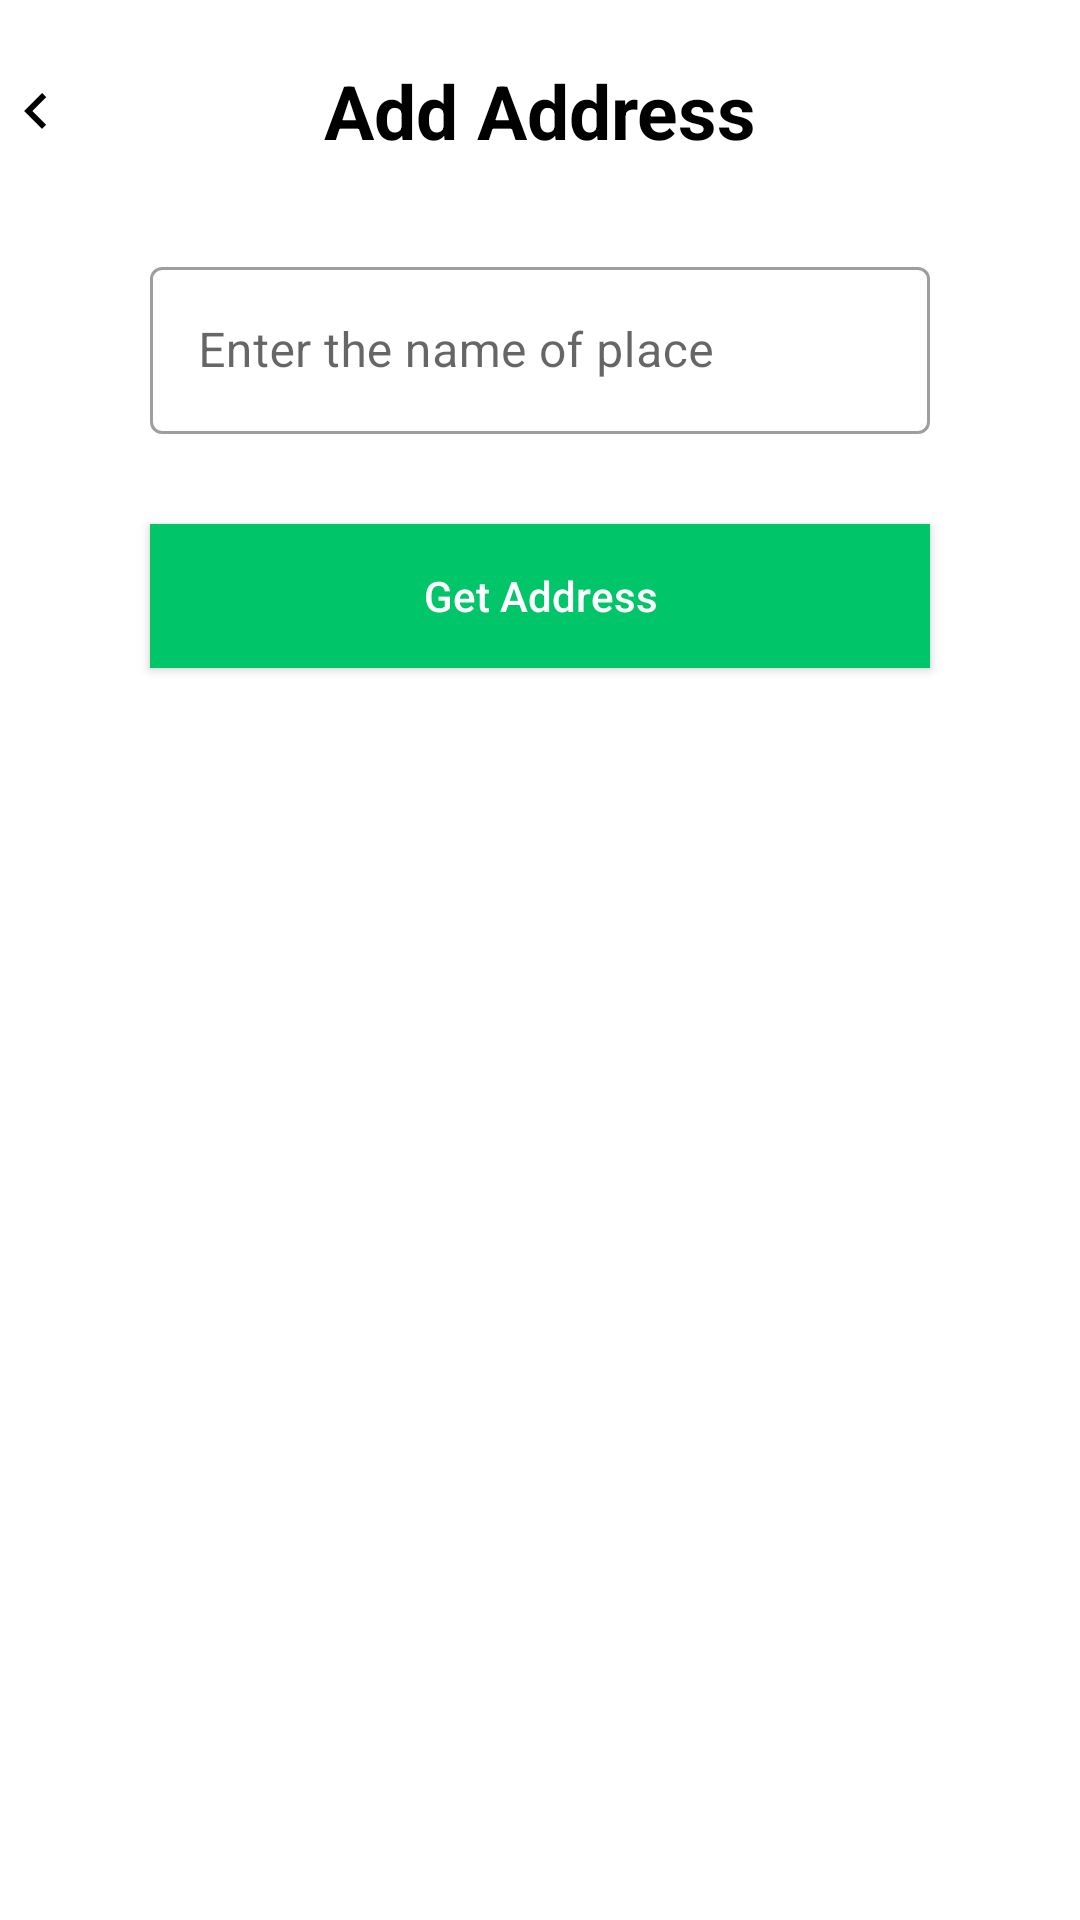

Write the Android layout XML for this screen, with the resource values it uses.
<!-- AndroidManifest.xml: application theme Theme.ClickBuy -->
<!-- res/layout/fragment_add_address.xml -->
<?xml version="1.0" encoding="utf-8"?>
<androidx.constraintlayout.widget.ConstraintLayout xmlns:android="http://schemas.android.com/apk/res/android"
    xmlns:app="http://schemas.android.com/apk/res-auto"
    xmlns:tools="http://schemas.android.com/tools"
    android:layout_width="match_parent"
    android:layout_height="match_parent"
    tools:context=".address.addaddresses.view.AddAddressFragment">

    <TextView
        android:id="@+id/textView"
        android:layout_width="wrap_content"
        android:layout_height="wrap_content"
        android:layout_marginTop="20sp"
        android:text="@string/add_address"
        android:textColor="@color/black"
        android:textSize="25sp"
        android:textStyle="bold"
        app:layout_constraintEnd_toEndOf="parent"
        app:layout_constraintStart_toStartOf="parent"
        app:layout_constraintTop_toTopOf="parent" />

    <ImageView
        android:id="@+id/arrow_back_imageView"
        android:layout_width="wrap_content"
        android:layout_height="wrap_content"
        android:contentDescription="@string/go_back"
        android:src="@drawable/ic_arrow_left"
        app:layout_constraintBottom_toBottomOf="@id/textView"
        app:layout_constraintStart_toStartOf="parent"
        app:layout_constraintTop_toTopOf="@id/textView" />

    <com.google.android.material.textfield.TextInputLayout
        android:id="@+id/place_name_input_layout"
        style="@style/Widget.MaterialComponents.TextInputLayout.OutlinedBox"
        android:layout_width="match_parent"
        android:layout_height="wrap_content"
        android:layout_marginStart="50sp"
        android:layout_marginTop="30sp"
        android:layout_marginEnd="50sp"
        android:hint="@string/enter_place_name"
        app:layout_constraintTop_toBottomOf="@+id/textView">

        <com.google.android.material.textfield.TextInputEditText
            android:id="@+id/place_name_editText"
            android:layout_width="match_parent"
            android:layout_height="wrap_content"
            android:textColorHint="#757575" />
    </com.google.android.material.textfield.TextInputLayout>

    <androidx.appcompat.widget.AppCompatButton
        android:id="@+id/get_address_button"
        android:layout_width="match_parent"
        android:layout_height="wrap_content"
        android:layout_marginStart="50sp"
        android:layout_marginTop="30sp"
        android:layout_marginEnd="50sp"
        android:background="@color/background_coupons"
        android:text="@string/get_address"
        android:textAllCaps="false"
        android:textColor="@color/white"
        app:layout_constraintTop_toBottomOf="@+id/place_name_input_layout" />


    <ImageView
        android:id="@+id/no_address_exist_imageView"
        android:layout_width="match_parent"
        android:layout_height="0dp"
        android:layout_marginStart="40sp"
        android:layout_marginTop="40sp"
        android:layout_marginEnd="40sp"
        android:contentDescription="@string/get_address_error"
        android:src="@drawable/ic_no_place"
        android:visibility="gone"
        app:layout_constraintBottom_toTopOf="@+id/no_address_exist_textView"
        app:layout_constraintTop_toBottomOf="@+id/get_address_button" />

    <TextView
        android:id="@+id/no_address_exist_textView"
        android:layout_width="wrap_content"
        android:layout_height="wrap_content"
        android:layout_marginTop="20sp"
        android:layout_marginBottom="45sp"
        android:text="@string/get_address_error"
        android:textColor="@color/black"
        android:textSize="25sp"
        android:visibility="gone"
        app:layout_constraintBottom_toBottomOf="parent"
        app:layout_constraintEnd_toEndOf="parent"
        app:layout_constraintStart_toStartOf="parent" />

    <androidx.recyclerview.widget.RecyclerView
        android:id="@+id/address_recycler_view"
        android:layout_width="match_parent"
        android:layout_height="0dp"
        tools:listitem="@layout/custom_row_add_address"
        android:layout_margin="40sp"
        android:contentDescription="@string/all_available_address"
        app:layout_constraintTop_toBottomOf="@+id/get_address_button" />


</androidx.constraintlayout.widget.ConstraintLayout>
<!-- res/layout/custom_row_add_address.xml (included above) -->
<?xml version="1.0" encoding="utf-8"?>
<androidx.constraintlayout.widget.ConstraintLayout xmlns:android="http://schemas.android.com/apk/res/android"
    xmlns:app="http://schemas.android.com/apk/res-auto"
    android:id="@+id/currency_constraintLayout"
    android:layout_width="match_parent"
    android:layout_height="wrap_content"
    android:layout_margin="20dp"
    android:padding="5sp">

    <TextView
        android:id="@+id/address_textView"
        android:layout_width="wrap_content"
        android:layout_height="wrap_content"
        android:text="@string/add_address"
        app:layout_constraintEnd_toEndOf="parent"
        android:textAlignment="center"
        android:textColor="@color/black"
        android:textSize="25sp"
        android:textStyle="bold"
        app:layout_constraintStart_toStartOf="parent"
        app:layout_constraintTop_toTopOf="parent" />

</androidx.constraintlayout.widget.ConstraintLayout>
<!-- resources referenced by this layout -->
<resources>
  <color name="background_coupons">#00C569</color>
  <color name="black">#FF000000</color>
  <color name="white">#FFFFFFFF</color>
  <!-- drawable ic_arrow_left (drawable) -->
  <?xml version="1.0" encoding="utf-8"?>
  <vector xmlns:android="http://schemas.android.com/apk/res/android"
      android:width="24dp"
      android:height="24dp"
      android:tint="#000000"
      android:viewportWidth="24"
      android:viewportHeight="24">
      <path
          android:fillColor="@android:color/white"
          android:pathData="M15.41,16.59L10.83,12l4.58,-4.59L14,6l-6,6 6,6 1.41,-1.41z" />
  </vector>
  <string name="add_address">Add Address</string>
  <string name="all_available_address">All available places</string>
  <string name="enter_place_name">Enter the name of place</string>
  <string name="get_address">Get Address</string>
  <string name="get_address_error">You Entered Invalid Name</string>
  <string name="go_back">Go back</string>
  <style name="Theme.ClickBuy" parent="Theme.MaterialComponents.DayNight.NoActionBar">
          
          <item name="colorPrimary">@color/purple_500</item>
          <item name="colorPrimaryVariant">@color/purple_700</item>
          <item name="colorOnPrimary">@color/white</item>
          
          <item name="colorSecondary">@color/teal_200</item>
          <item name="colorSecondaryVariant">@color/teal_700</item>
          <item name="colorOnSecondary">@color/black</item>
          
          <item name="android:statusBarColor" tools:targetApi="l">#C0C5C2</item>
          
      </style>
  <color name="purple_500">#00C569</color>
  <color name="purple_700">#00C569</color>
  <color name="teal_200">#00C569</color>
  <color name="teal_700">#00C569</color>
</resources>
